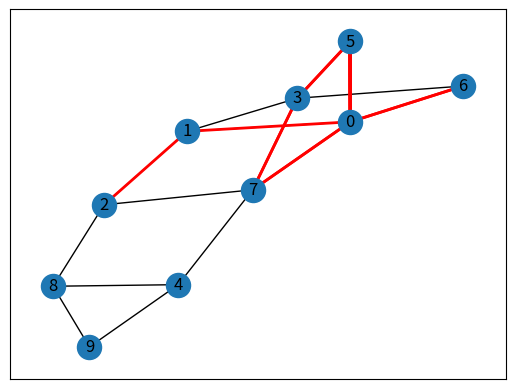

This figure's Python source:
#Mario Alberto Ponce Vazquez_20310317_6E_Inteligencia Artificial

#Enfoque: Busqueda en grafos
#Aprendizaje por refuerzo
#Tema: Aprendizaje por refuerzo pasivo

import networkx as nx
import matplotlib.pyplot as plt
import random


# Generar grafo aleatorio
def generar_grafo(num_nodos, num_aristas):
    G = nx.gnm_random_graph(num_nodos, num_aristas)
    return G


# Definir nodo de inicio y nodo final
def definir_nodos(G):
    inicio = random.choice(list(G.nodes()))
    final = random.choice(list(G.nodes()))
    while final == inicio:
        final = random.choice(list(G.nodes()))
    return inicio, final


# Actualizar tabla de valores de acción-estado
def actualizar_valores(tabla_valores, estado_anterior, accion_anterior, estado_actual, recompensa, tasa_aprendizaje,
                       factor_descuento):
    valor_anterior = tabla_valores[estado_anterior][accion_anterior]
    mejor_valor_actual = max(tabla_valores[estado_actual].values())
    nuevo_valor = valor_anterior + tasa_aprendizaje * (
                recompensa + factor_descuento * mejor_valor_actual - valor_anterior)
    tabla_valores[estado_anterior][accion_anterior] = nuevo_valor


# Selección de acción basada en la tabla de valores
def seleccionar_accion(tabla_valores, estado, epsilon):
    if random.uniform(0, 1) < epsilon:
        # Exploración: seleccionar una acción aleatoria
        acciones_posibles = list(tabla_valores[estado].keys())
        accion = random.choice(acciones_posibles)
    else:
        # Explotación: seleccionar la mejor acción según la tabla de valores
        mejor_accion = max(tabla_valores[estado], key=tabla_valores[estado].get)
        accion = mejor_accion
    return accion


# Busqueda utilizando aprendizaje por refuerzo pasivo
def busqueda_aprendizaje_reforzado(G, inicio, final, tasa_aprendizaje, factor_descuento, epsilon, num_iteraciones):
    # Crear tabla de valores de acción-estado
    tabla_valores = {}
    for nodo in G.nodes():
        tabla_valores[nodo] = {nodo: 0 for nodo in G.neighbors(nodo)}

    # Realizar búsqueda
    path = [inicio]
    current_node = inicio
    for _ in range(num_iteraciones):
        if current_node == final:
            break
        next_node = seleccionar_accion(tabla_valores, current_node, epsilon)
        path.append(next_node)
        recompensa = 1 if next_node == final else 0
        actualizar_valores(tabla_valores, current_node, next_node, next_node, recompensa, tasa_aprendizaje,
                           factor_descuento)
        current_node = next_node

    return path


# Mostrar el grafo y el camino encontrado
def mostrar_resultados(G, path):
    pos = nx.spring_layout(G)
    nx.draw_networkx(G, pos, with_labels=True)
    nx.draw_networkx_edges(G, pos, edgelist=[(path[i], path[i + 1]) for i in range(len(path) - 1)], edge_color='r',
                           width=2)
    plt.show()

# Parámetros del grafo y del aprendizaje por refuerzo pasivo
num_nodos = 10
num_aristas = 15
tasa_aprendizaje = 0.1
factor_descuento = 0.9
epsilon = 0.2
num_iteraciones = 100

# Generar grafo aleatorio
grafo = generar_grafo(num_nodos, num_aristas)

# Definir nodo de inicio y nodo final
nodo_inicio, nodo_final = definir_nodos(grafo)

# Buscar camino utilizando aprendizaje por refuerzo pasivo
camino = busqueda_aprendizaje_reforzado(grafo, nodo_inicio, nodo_final, tasa_aprendizaje, factor_descuento, epsilon, num_iteraciones)

# Mostrar resultados gráficamente
mostrar_resultados(grafo, camino)
